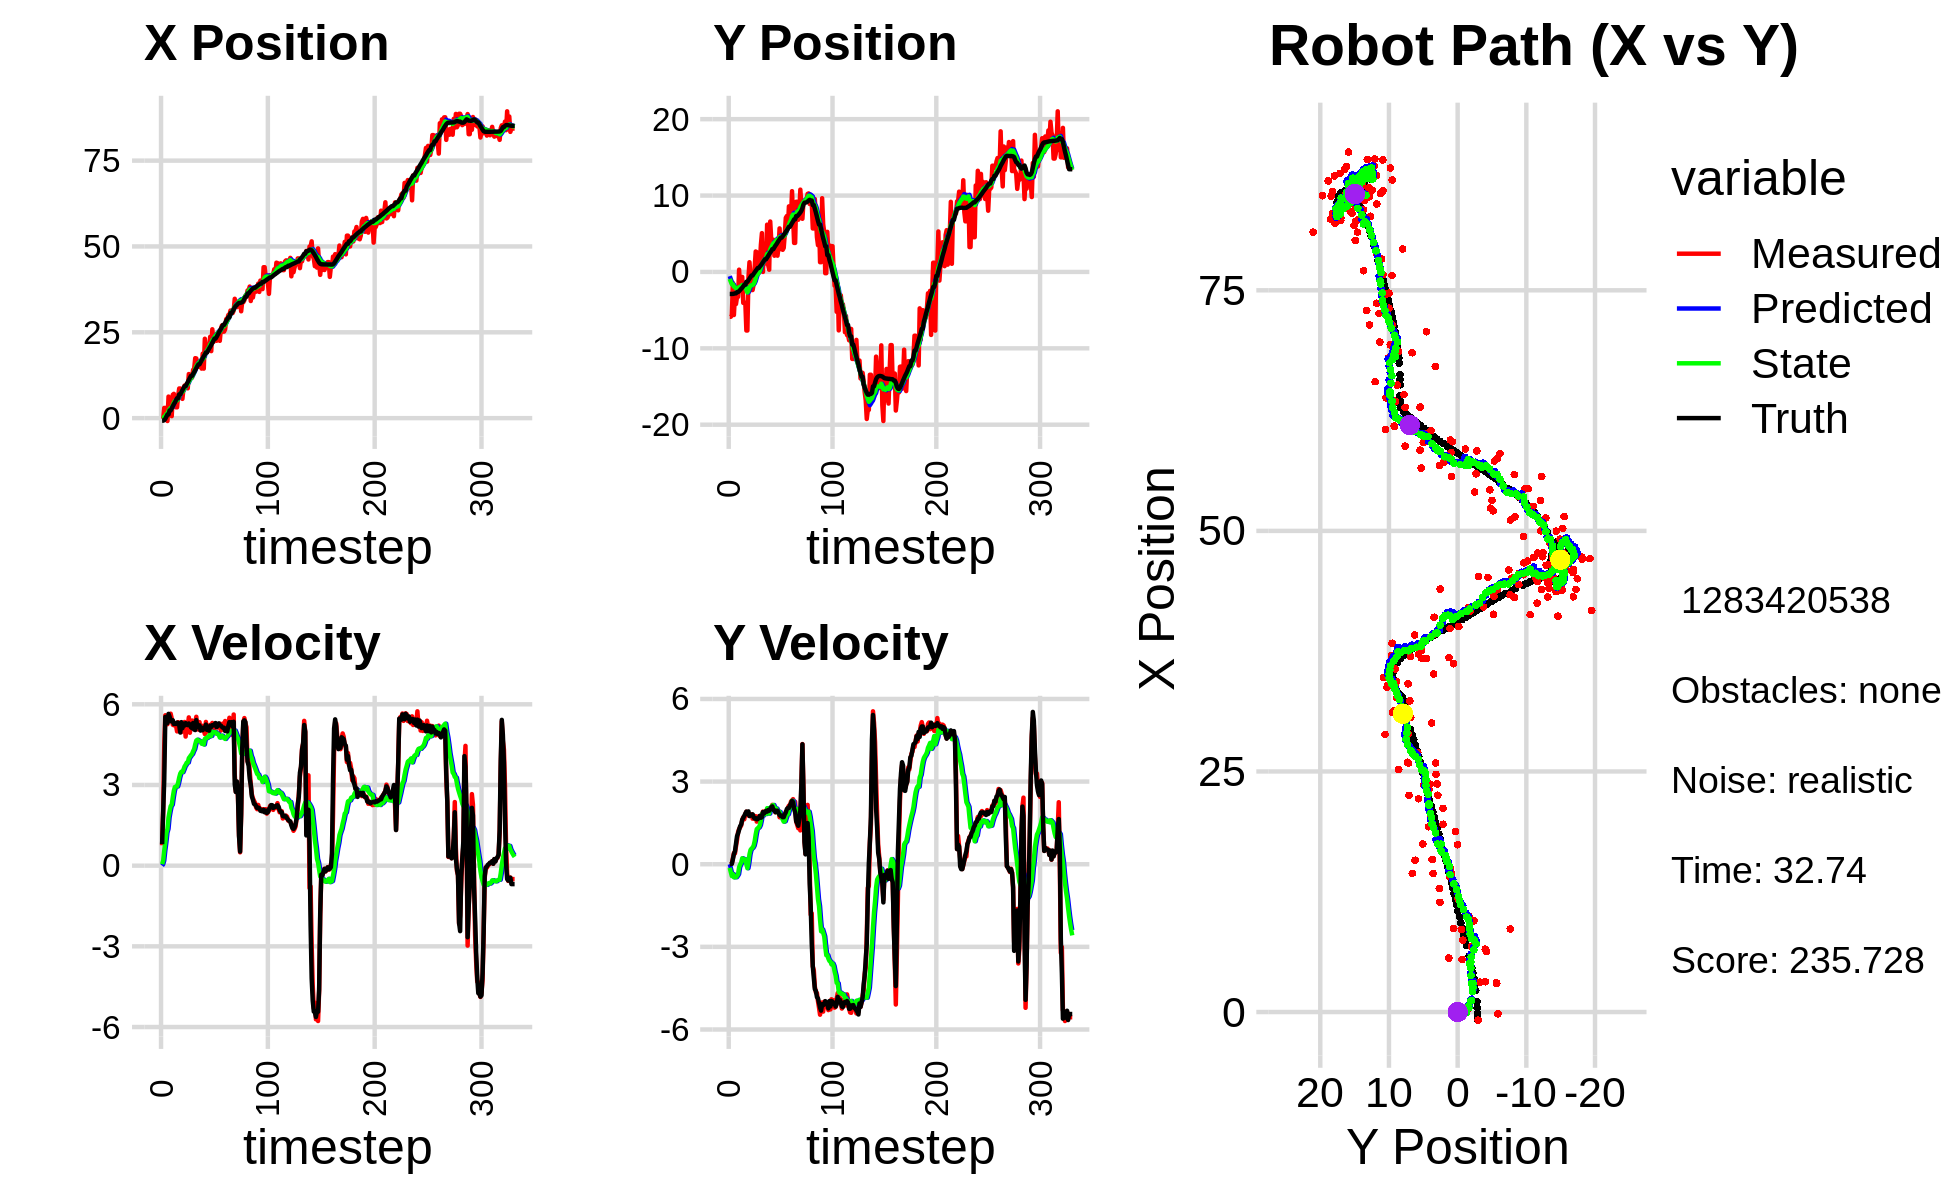

The data file committed next to this chart (first rows):
-1.641858518546129853e+00, -7.642951250787201722e+00, 0.000000000000000000e+00, -0.000000000000000000e+00, 0.000000000000000000e+00, 0.000000000000000000e+00, 0.000000000000000000e+00, 0.000000000000000000e+00, -1.127735407767516962e-01, -5.472241250512522859e-01, 0.000000000000000000e+00, 0.000000000000000000e+00, -7.375481130298453536e-01, -2.881533384148474930e+00, 0.000000000000000000e+00, 0.000000000000000000e+00, 0.000000000000000000e+00, 2.907847228925675154e-04
-1.798040272791474325e-01, -5.868935288802040517e+00, 7.579999024070716018e-01, -4.153660610026730943e-04, -1.127735407767516962e-01, -5.472241250512522859e-01, 0.000000000000000000e+00, 0.000000000000000000e+00, -1.076118139524014916e-01, -9.197459797870535247e-01, 5.323142586526635744e-02, -1.304818783320368103e-01, -7.342560292046880210e-01, -2.881533327211364792e+00, 8.000000000000000444e-01, 0.000000000000000000e+00, 8.000000119209289551e-01, 5.479763494804501534e-04
-1.798040272791474325e-01, -5.868935288802040517e+00, 2.071999934501008944e+00, 6.181298843200768323e-04, -1.022886713658748559e-01, -9.327941676202572419e-01, 5.323142586526635744e-02, -1.304818783320368103e-01, -6.008177285300591447e-02, -1.280352359067153500e+00, 1.883838458896668622e-01, -2.860775410624359916e-01, -7.342560292046880210e-01, -2.881533327211364792e+00, 2.000000000000000000e+00, 2.000000000000000042e-03, 2.000000000000000000e+00, -2.983252343256026506e-04
2.980886697887635606e+00, -5.684791700061806452e+00, 4.467897546087796101e+00, 3.024794479562038785e-02, -4.124338826403922686e-02, -1.308960113173397000e+00, 1.883838458896668622e-01, -2.860775410624359916e-01, 4.174735266897294239e-01, -1.615626338337928791e+00, 5.615037276661791754e-01, -4.300129190710938465e-01, -5.978004933940694876e-01, -2.881388800122063110e+00, 3.200000000000000178e+00, 1.400000000000000029e-02, 3.200000047683715820e+00, -6.769958883523941040e-03
2.463375329343315268e-01, -1.439005626618355738e+00, 5.592004462037752255e+00, 2.114338524186514523e-01, 4.736238994563473637e-01, -1.658627630245038231e+00, 5.615037276661791754e-01, -4.300129190710938465e-01, 6.313993463424371066e-01, -1.610459407274057675e+00, 8.637939638804789100e-01, -3.580299323466631378e-01, -1.700813773987664423e-01, -2.876768960552394727e+00, 5.530999999999999694e+00, 1.769999999999999907e-01, 5.533999919891357422e+00, -3.779202699661254883e-02
3.045090198598382258e+00, -5.640266117947691171e+00, 5.505936324865025711e+00, 4.075600269979055557e-01, 7.177787427304850310e-01, -1.646262400508724077e+00, 8.637939638804789100e-01, -3.580299323466631378e-01, 1.182067899191840521e+00, -1.913986531221400611e+00, 1.227385969770103280e+00, -4.756968014926866717e-01, 4.581267830462123491e-01, -2.851166186221222087e+00, 5.501999999999999780e+00, 3.689999999999999947e-01, 5.513999938964843750e+00, -7.388717681169509888e-02
-8.429721590835376199e-01, -2.987134443873886713e+00, 5.259610502268248666e+00, 3.893265144789817556e-01, 1.304806496168850805e+00, -1.961556211370669267e+00, 1.227385969770103280e+00, -4.756968014926866717e-01, 1.199524890292024804e+00, -1.996815127426783576e+00, 1.367303817711047031e+00, -4.528136476830962875e-01, 1.078278302942443867e+00, -2.803029911402986407e+00, 5.302999999999999936e+00, 4.689999999999999725e-01, 5.323999881744384766e+00, -7.388717681169509888e-02
6.277959107911827097e+00, -4.199466274888233208e+00, 5.547355535075037203e+00, 6.473577014093766513e-01, 1.336255272063129551e+00, -2.042096492195093038e+00, 1.367303817711047031e+00, -4.528136476830962875e-01, 2.137186503095662271e+00, -2.155243310168343918e+00, 1.792566853562410412e+00, -4.714559886008933276e-01, 1.078278302942443867e+00, -2.803029911402986407e+00, 5.644000000000000128e+00, 7.439999999999999947e-01, 5.692999839782714844e+00, -1.161711886525154114e-01
3.105508446759839725e+00, -3.265685932016506587e+00, 5.572033309371276388e+00, 8.793881254807996983e-01, 2.316443188451903445e+00, -2.202388909028433428e+00, 1.792566853562410412e+00, -4.714559886008933276e-01, 2.573057431158843222e+00, -2.216629024429290329e+00, 2.019575194975277821e+00, -4.221925106524180293e-01, 2.241005659236371184e+00, -2.637899713505453381e+00, 5.538000000000000256e+00, 1.018000000000000016e+00, 5.631000041961669922e+00, -1.565306782722473145e-01
3.105508446759839725e+00, -3.265685932016506587e+00, 5.650877768441167959e+00, 1.166396256007937060e+00, 2.775014950656371049e+00, -2.258848275494532043e+00, 2.019575194975277821e+00, -4.221925106524180293e-01, 2.965964348773498571e+00, -2.256835053812088709e+00, 2.213667321740207861e+00, -3.569683119789462400e-01, 2.241005659236371184e+00, -2.637899713505453381e+00, 5.392000000000000348e+00, 1.114999999999999991e+00, 5.506000041961669922e+00, -2.035511136054992676e-01
5.745277406519427865e-01, 2.950840126451836909e-01, 5.469970943745680714e+00, 1.276756841236555085e+00, 3.187331080947519268e+00, -2.292531885009983394e+00, 2.213667321740207861e+00, -3.569683119789462400e-01, 2.979475718169998899e+00, -1.997889441120457521e+00, 2.265717751279630043e+00, -1.132112193058068539e-01, 2.865025281946415703e+00, -2.507916675786152183e+00, 5.357999999999999652e+00, 1.250999999999999890e+00, 5.501999855041503906e+00, -2.293065339326858521e-01
6.818494319725073360e+00, -2.002427535120094859e+00, 5.239662900165853898e+00, 1.338804171679347510e+00, 3.206047493297961903e+00, -2.009210563051038179e+00, 2.265717751279630043e+00, -1.132112193058068539e-01, 3.795663549083061028e+00, -1.933255819295442768e+00, 2.549336085384181327e+00, -1.343558668703523362e-02, 3.480122327922085645e+00, -2.362997041344099713e+00, 5.405999999999999694e+00, 1.381999999999999895e+00, 5.579999923706054688e+00, -2.501609921455383301e-01
7.074337005519041988e+00, -2.505197482350245863e+00, 5.220407182623153730e+00, 1.404345517463152504e+00, 4.050597157621479205e+00, -1.934599377964146383e+00, 2.549336085384181327e+00, -1.343558668703523362e-02, 4.550759336531958077e+00, -1.907857266176054223e+00, 2.791385869062326108e+00, 5.312573306372356252e-02, 4.096825361543732669e+00, -2.204997883895690958e+00, 5.267999999999999794e+00, 1.443999999999999950e+00, 5.461999893188476562e+00, -2.627895474433898926e-01
5.460035681288082365e+00, -6.519063582648659816e-01, 5.250595459522486408e+00, 1.582878889801829114e+00, 4.829897923438190688e+00, -1.902544692869681864e+00, 2.791385869062326108e+00, 5.312573306372356252e-02, 5.008888186743718052e+00, -1.721454026975152152e+00, 2.926641004911879840e+00, 2.160969508428496055e-01, 4.600809812119883269e+00, -2.066580163307043527e+00, 5.286999999999999922e+00, 1.618999999999999995e+00, 5.530000209808349609e+00, -2.928017079830169678e-01
3.148720502803843413e+00, -4.051892088746352094e+00, 5.216058804390629078e+00, 1.706128256608052673e+00, 5.301552287234906125e+00, -1.699844331890867144e+00, 2.926641004911879840e+00, 2.160969508428496055e-01, 5.110344731680871888e+00, -1.816328501116432959e+00, 2.943912950746039758e+00, 1.957364386035217174e-01, 5.201765775757229981e+00, -1.884128855464857200e+00, 5.267999999999999794e+00, 1.681000000000000050e+00, 5.530000209808349609e+00, -3.161223828792572021e-01
3.148720502803843413e+00, -4.051892088746352094e+00, 4.992703386352087769e+00, 1.633070608243105015e+00, 5.404736026755475820e+00, -1.796754857256080751e+00, 2.943912950746039758e+00, 1.957364386035217174e-01, 5.190134292867300658e+00, -1.908576320586389485e+00, 2.945769896423664491e+00, 1.758176621777146897e-01, 5.809605359601854424e+00, -1.684554027565685841e+00, 5.320999999999999730e+00, 1.758999999999999897e+00, 5.604000091552734375e+00, -3.161223828792572021e-01
6.529847599897885324e+00, -4.025134490071904381e+00, 5.334101162366274629e+00, 1.829121401462535879e+00, 5.484711282509667107e+00, -1.890994554368617964e+00, 2.945769896423664491e+00, 1.758176621777146897e-01, 5.712921822364127600e+00, -1.982370994173610068e+00, 3.088685612153974080e+00, 1.748507349091587837e-01, 5.809605359601854424e+00, -1.684554027565685841e+00, 5.309000000000000163e+00, 1.834999999999999964e+00, 5.617000102996826172e+00, -3.303454518318176270e-01
8.637998461611939405e+00, -7.667253182968738479e+00, 5.232439673982258732e+00, 1.906655046504872830e+00, 6.021790383579524786e+00, -1.964885920682694298e+00, 3.088685612153974080e+00, 1.748507349091587837e-01, 6.444752957944886340e+00, -2.346336933228259092e+00, 3.280094686443487451e+00, 1.466098870102100493e-03, 6.921372174767920882e+00, -1.292028593002915615e+00, 5.221000000000000085e+00, 1.911000000000000032e+00, 5.559999942779541016e+00, -3.494375348091125488e-01
8.637998461611939405e+00, -7.667253182968738479e+00, 5.056830374335854472e+00, 1.862736403079457315e+00, 6.772762426589235218e+00, -2.346190323341248885e+00, 3.280094686443487451e+00, 1.466098870102100493e-03, 7.083424761407232317e+00, -2.690263303290164831e+00, 3.426136366224254104e+00, -1.453091446315726565e-01, 6.921372174767920882e+00, -1.292028593002915615e+00, 4.950000000000000178e+00, 1.824999999999999956e+00, 5.276000022888183594e+00, -3.529370427131652832e-01
7.462827520441239315e+00, -7.563595645608885976e-01, 4.964780429525264438e+00, 1.770422356799081109e+00, 7.426038398029657372e+00, -2.704794217753322183e+00, 3.426136366224254104e+00, -1.453091446315726565e-01, 7.489211492074806742e+00, -2.447724961018286738e+00, 3.491895411145594430e+00, 6.996057139042194395e-02, 7.489180326107668151e+00, -1.083642768052813343e+00, 5.336000000000000298e+00, 1.917999999999999927e+00, 5.670000076293945312e+00, -3.425391316413879395e-01
5.614555359064805629e+00, 1.270961238623798950e+00, 5.167434841278677915e+00, 1.753985104380907822e+00, 7.838401033189366096e+00, -2.440728903879244349e+00, 3.491895411145594430e+00, 6.996057139042194395e-02, 7.612209343380786919e+00, -2.050173501280981636e+00, 3.477285221282219840e+00, 3.572419700681926380e-01, 8.093706846127895815e+00, -8.691237436207459588e-01, 5.110999999999999766e+00, 1.747999999999999998e+00, 5.401999950408935547e+00, -3.272279500961303711e-01
8.563214101030892422e+00, -5.663941886851272534e-01, 5.309475477236828667e+00, 1.802198031556538904e+00, 7.959937865509008503e+00, -2.014449304274162245e+00, 3.477285221282219840e+00, 3.572419700681926380e-01, 8.107488979548920227e+00, -1.822567378530962179e+00, 3.575794232199697387e+00, 5.176984064880669756e-01, 8.687201261290052656e+00, -6.679940693605723734e-01, 5.278999999999999915e+00, 1.770999999999999908e+00, 5.567999839782714844e+00, -3.272279500961303711e-01
9.476221248338962511e+00, -2.371896909459416225e+00, 5.342502521225076961e+00, 1.816897694269528740e+00, 8.465068402768890721e+00, -1.770797537882155437e+00, 3.575794232199697387e+00, 5.176984064880669756e-01, 8.663030570353997817e+00, -1.755253573298396041e+00, 3.686572660959506642e+00, 5.679910435398116686e-01, 9.288464307506629325e+00, -4.635382158403689168e-01, 5.209999999999999964e+00, 1.786000000000000032e+00, 5.506999969482421875e+00, -3.278134763240814209e-01
9.476221248338962511e+00, -2.371896909459416225e+00, 4.800331979248903203e+00, 1.653101122791483135e+00, 9.031687836449949103e+00, -1.698454468944414764e+00, 3.686572660959506642e+00, 5.679910435398116686e-01, 9.131268069848690772e+00, -1.699685532280778233e+00, 3.748922854311497410e+00, 6.014320996598701008e-01, 9.288464307506629325e+00, -4.635382158403689168e-01, 5.299999999999999822e+00, 1.812000000000000055e+00, 5.602000236511230469e+00, -3.316524624824523926e-01
9.967983983009027327e+00, -1.646749423541247870e+00, 5.290869264836169705e+00, 1.766574988058445594e+00, 9.506160355279840601e+00, -1.639542322314791134e+00, 3.748922854311497410e+00, 6.014320996598701008e-01, 9.623905832859954046e+00, -1.581906474248003791e+00, 3.829223736182537863e+00, 6.724396263858156697e-01, 9.894026517715495572e+00, -2.559080589186890631e-01, 5.240999999999999659e+00, 1.707000000000000073e+00, 5.512000083923339844e+00, -3.222526013851165771e-01
8.678255081071151622e+00, 5.763248332976235178e-01, 5.176520975451231799e+00, 1.649581930088636961e+00, 1.000682820647820748e+01, -1.514662511609422335e+00, 3.829223736182537863e+00, 6.724396263858156697e-01, 9.884285476673420945e+00, -1.293448933527082900e+00, 3.834270952516370290e+00, 8.349809202599542957e-01, 1.049706721328370662e+01, -5.694060246315856694e-02, 5.225999999999999979e+00, 1.657999999999999918e+00, 5.482999801635742188e+00, -3.084925115108489990e-01
1.283924460365921405e+01, 2.676142407181680394e+00, 5.514126436473654636e+00, 1.742842091051502562e+00, 1.026771257192505793e+01, -1.209950841501087559e+00, 3.834270952516370290e+00, 8.349809202599542957e-01, 1.066481256926662446e+01, -8.441939440200791900e-01, 3.998791613077083529e+00, 1.081383937830356023e+00, 1.109839701647990218e+01, 1.342224610474221369e-01, 5.288000000000000256e+00, 1.673999999999999932e+00, 5.546999931335449219e+00, -3.061326444149017334e-01
1.140223124636203167e+01, 2.591072035930025219e+00, 4.941799921579292487e+00, 1.546058620668656625e+00, 1.106469173057433331e+01, -7.360555502370436098e-01, 3.998791613077083529e+00, 1.081383937830356023e+00, 1.114369181792286057e+01, -4.385127362267044471e-01, 4.049642157026711153e+00, 1.273170592120540734e+00, 1.170248103147071106e+01, 3.241004475176802457e-01, 5.229000000000000092e+00, 1.631999999999999895e+00, 5.478000164031982422e+00, -3.032067418098449707e-01
1.175795519311197879e+01, -6.379465940097503451e-02, 5.359820272282656894e+00, 1.676837684385451777e+00, 1.154865603362553195e+01, -3.111956770146503404e-01, 4.049642157026711153e+00, 1.273170592120540734e+00, 1.162458541832087455e+01, -2.706808955472344014e-01, 4.110480987120227248e+00, 1.309944987487684509e+00, 1.229786753685883660e+01, 5.123579042005529383e-01, 5.145999999999999908e+00, 1.639999999999999902e+00, 5.401000022888183594e+00, -3.032067418098449707e-01
1.175795519311197879e+01, -6.379465940097503451e-02, 5.396861507497272115e+00, 1.741874539730277283e+00, 1.203563351703289719e+01, -1.396863967984659505e-01, 4.110480987120227248e+00, 1.309944987487684509e+00, 1.204730112285537835e+01, -1.119173833900578841e-01, 4.152090809386551840e+00, 1.340007496823998334e+00, 1.229786753685883660e+01, 5.123579042005529383e-01, 5.112000000000000099e+00, 1.673000000000000043e+00, 5.379000186920166016e+00, -3.122017979621887207e-01
1.405495178698658343e+01, 1.140082700510288261e+00, 5.222989998976069970e+00, 1.723477725587411635e+00, 1.246251020379403407e+01, 2.208336629234194937e-02, 4.152090809386551840e+00, 1.340007496823998334e+00, 1.270933113849191010e+01, 1.333726536595186696e-01, 4.254734937915952031e+00, 1.418259802730148955e+00, 1.288524889942160279e+01, 7.033426303307592775e-01, 5.306000000000000050e+00, 1.758000000000000007e+00, 5.590000152587890625e+00, -3.187287449836730957e-01
1.439703643316328296e+01, 3.567534638805535785e+00, 5.088456300823446909e+00, 1.690756147965674305e+00, 1.313480463228350459e+01, 2.751986339325335762e-01, 4.254734937915952031e+00, 1.418259802730148955e+00, 1.332985425962342774e+01, 5.602723075929796348e-01, 4.335423930913387736e+00, 1.596455004775365172e+00, 1.338940501170340980e+01, 8.706600207197729979e-01, 5.059000000000000163e+00, 1.685999999999999943e+00, 5.333000183105468750e+00, -3.207958638668060303e-01
1.746537852275058356e+01, 5.081629230041533773e+00, 5.289445948465545833e+00, 1.783390896073885346e+00, 1.376339665271476598e+01, 7.199178080705161964e-01, 4.335423930913387736e+00, 1.596455004775365172e+00, 1.428011277384054800e+01, 1.088918957399528598e+00, 4.511859296852445134e+00, 1.821899059761624251e+00, 1.396958422684042134e+01, 1.064363910523305146e+00, 5.041999999999999815e+00, 1.709999999999999964e+00, 5.324999809265136719e+00, -3.251908123493194580e-01
1.738858604420748932e+01, 3.316832515831435752e-03, 5.536126048598230653e+00, 1.912003111769212671e+00, 1.473129870352579296e+01, 1.271108863375691067e+00, 4.511859296852445134e+00, 1.821899059761624251e+00, 1.511474909631494334e+01, 1.171039645941784446e+00, 4.652109388474344520e+00, 1.765173629749346773e+00, 1.456311488125804665e+01, 1.266175462317485012e+00, 5.413000000000000256e+00, 1.893999999999999906e+00, 5.734000205993652344e+00, -3.325427472591400146e-01
1.585473394364665545e+01, 3.702626181428178676e+00, 5.166774445941983984e+00, 1.852987077065924026e+00, 1.557996003516237771e+01, 1.347557008916719035e+00, 4.652109388474344520e+00, 1.765173629749346773e+00, 1.563474342762547842e+01, 1.546139758980726642e+00, 4.683048176971911225e+00, 1.886083666903063394e+00, 1.517585444427644958e+01, 1.481323910971073410e+00, 5.153999999999999915e+00, 1.840000000000000080e+00, 5.502999782562255859e+00, -3.443468213081359863e-01
1.497308582050837167e+01, 1.115210545761262884e+00, 5.060159964416135026e+00, 1.844933283153838088e+00, 1.610304824532266821e+01, 1.734748125671032870e+00, 4.683048176971911225e+00, 1.886083666903063394e+00, 1.597009534810372244e+01, 1.681610630814576846e+00, 4.656128361964448459e+00, 1.853178738145760063e+00, 1.567029833755447754e+01, 1.659432603443591114e+00, 5.169999999999999929e+00, 1.883999999999999897e+00, 5.502999782562255859e+00, -3.496216535568237305e-01
1.497308582050837167e+01, 1.115210545761262884e+00, 5.337313238128507997e+00, 1.945983309793855698e+00, 1.643570818430016800e+01, 1.866928504629152830e+00, 4.656128361964448459e+00, 1.853178738145760063e+00, 1.627075649067784369e+01, 1.809551955293267289e+00, 4.629045894211416545e+00, 1.821946283162683811e+00, 1.567029833755447754e+01, 1.659432603443591114e+00, 5.217999999999999972e+00, 1.937000000000000055e+00, 5.565999984741210938e+00, -3.496216535568237305e-01
1.577344444396807432e+01, 6.189602567054108384e+00, 5.048370034095828629e+00, 1.902625762739579729e+00, 1.673366108009898667e+01, 1.991746583609535604e+00, 4.629045894211416545e+00, 1.821946283162683811e+00, 1.662433644205671257e+01, 2.341937413528861978e+00, 4.610146815414465138e+00, 2.032824075391737040e+00, 1.626670146004633821e+01, 1.880012227366413713e+00, 5.022000000000000242e+00, 1.907999999999999918e+00, 5.372000217437744141e+00, -3.652286529541015625e-01
1.441754031160287219e+01, 8.974153535560518424e-01, 5.196076498152011780e+00, 1.986897147513031259e+00, 1.708535112359815855e+01, 2.545219821068035682e+00, 4.610146815414465138e+00, 2.032824075391737040e+00, 1.676018656587517341e+01, 2.407049503281873726e+00, 4.534384484317615538e+00, 1.949180669280413891e+00, 1.684670710577505304e+01, 2.099936201058485441e+00, 5.134000000000000341e+00, 1.967000000000000082e+00, 5.498000144958496094e+00, -3.652286529541015625e-01
1.876884484266552988e+01, 2.901267547041362360e-01, 5.200918446428547171e+00, 1.985430768554765635e+00, 1.721362501430693470e+01, 2.601967570209914982e+00, 4.534384484317615538e+00, 1.949180669280413891e+00, 1.744046200906012700e+01, 2.413123381620695174e+00, 4.619020715328397308e+00, 1.837962314843488931e+00, 1.743413233761555503e+01, 2.324750138203816707e+00, 5.038999999999999702e+00, 1.941000000000000059e+00, 5.400000095367431641e+00, -3.646719753742218018e-01
1.441648006407838345e+01, 6.601173592983271554e+00, 5.030514614794685535e+00, 1.968635612437005467e+00, 1.790236408059296735e+01, 2.596919613105044267e+00, 4.619020715328397308e+00, 1.837962314843488931e+00, 1.746439733713746634e+01, 2.933626398529656676e+00, 4.505831324021240647e+00, 2.042376567904613527e+00, 1.801416850106841849e+01, 2.548090172854004187e+00, 5.113999999999999879e+00, 2.004000000000000004e+00, 5.492000102996826172e+00, -3.730176091194152832e-01
2.312070965732325689e+01, 4.155076577068943067e+00, 4.893248427637261422e+00, 1.972890282540208817e+00, 1.791498046953958934e+01, 3.137864055320117807e+00, 4.505831324021240647e+00, 2.042376567904613527e+00, 1.860606668667029950e+01, 3.218293952066243691e+00, 4.715060795295315188e+00, 2.088052475569536881e+00, 1.850360369661795801e+01, 2.742174817933692221e+00, 5.129999999999999893e+00, 2.073999999999999844e+00, 5.532999992370605469e+00, -3.832500874996185303e-01
1.925527003423990635e+01, 4.218232465504199169e+00, 5.344690334955185307e+00, 2.155563581836831499e+00, 1.907757276619983244e+01, 3.427099199623197201e+00, 4.715060795295315188e+00, 2.088052475569536881e+00, 1.912394862617588132e+01, 3.495695682884330413e+00, 4.746936397793620088e+00, 2.130977285003643917e+00, 1.909936213465059751e+01, 2.983547402068798871e+00, 5.246000000000000441e+00, 2.100999999999999979e+00, 5.651000022888183594e+00, -3.833560049533843994e-01
1.925527003423990635e+01, 4.218232465504199169e+00, 5.033079062096700085e+00, 2.029887842108646812e+00, 1.959864226595524173e+01, 3.708793411384694760e+00, 4.746936397793620088e+00, 2.130977285003643917e+00, 1.956457979638477696e+01, 3.745778910396506234e+00, 4.745643502022919513e+00, 2.149816515019534968e+00, 1.909936213465059751e+01, 2.983547402068798871e+00, 5.049000000000000377e+00, 1.973999999999999977e+00, 5.421000003814697266e+00, -3.833560049533843994e-01
2.116658043844343950e+01, 2.122355652632365253e+00, 5.137238790418731327e+00, 1.983891699185337032e+00, 2.003914414658706988e+01, 3.960760561898459819e+00, 4.745643502022919513e+00, 2.149816515019534968e+00, 2.020018510871587480e+01, 3.800909812952836475e+00, 4.803290667055098773e+00, 2.049519217650384029e+00, 1.969079279866943821e+01, 3.217618181010022393e+00, 5.158000000000000362e+00, 1.963999999999999968e+00, 5.519999980926513672e+00, -3.685348927974700928e-01
2.030535770202894952e+01, 3.850475116299804323e+00, 4.957635411835385142e+00, 1.885276125980430040e+00, 2.068051417542138637e+01, 4.005861734717875322e+00, 4.803290667055098773e+00, 2.049519217650384029e+00, 2.063744781444515652e+01, 3.984883659342500106e+00, 4.795527799871491581e+00, 2.031895939878708202e+00, 2.028120303175586869e+01, 3.443493557874258926e+00, 5.019000000000000128e+00, 1.889000000000000012e+00, 5.362999916076660156e+00, -3.633892834186553955e-01
2.368890833825506448e+01, 4.024748814911844441e+00, 5.235587247609677419e+00, 1.961608541080959833e+00, 2.111700059443230515e+01, 4.188073253330371060e+00, 4.795527799871491581e+00, 2.031895939878708202e+00, 2.146761057087353208e+01, 4.171111007811769689e+00, 4.908837664690282487e+00, 2.019603606235408577e+00, 2.076368594162756054e+01, 3.626154614265125087e+00, 5.201999999999999957e+00, 1.941000000000000059e+00, 5.552999973297119141e+00, -3.584798276424407959e-01
1.951388609399206686e+01, 2.127917838897429359e+00, 5.067562921138350163e+00, 1.908410497553406415e+00, 2.195849433734256095e+01, 4.373071368435310191e+00, 4.908837664690282487e+00, 2.019603606235408577e+00, 2.164656210741476272e+01, 4.182399693883479763e+00, 4.824282610202806687e+00, 1.902682894921883694e+00, 2.136132788680088268e+01, 3.849679662171821448e+00, 5.157000000000000028e+00, 1.943000000000000060e+00, 5.511000156402587891e+00, -3.601668477058410645e-01
2.588151073412234737e+01, 3.210734678528216701e+00, 5.306315955737441747e+00, 1.946307893759064767e+00, 2.212899036843504419e+01, 4.372667983375667866e+00, 4.824282610202806687e+00, 1.902682894921883694e+00, 2.263462638928736936e+01, 4.279018749668105137e+00, 4.983175947711405485e+00, 1.848332639632203067e+00, 2.195563864733961523e+01, 4.072609140144926698e+00, 5.227999999999999758e+00, 1.870999999999999996e+00, 5.552999973297119141e+00, -3.515542149543762207e-01
2.215783673558167521e+01, 5.698720409005552767e+00, 5.019544944821866750e+00, 1.704338816274303392e+00, 2.313294398405851027e+01, 4.463852013631325555e+00, 4.983175947711405485e+00, 1.848332639632203067e+00, 2.300752512688269391e+01, 4.558526685832652525e+00, 4.948369808144361670e+00, 1.900150349214969392e+00, 2.255548357993511388e+01, 4.285482121788277254e+00, 5.216999999999999638e+00, 1.786000000000000032e+00, 5.513999938964843750e+00, -3.273265659809112549e-01
2.370498955260539375e+01, 2.992267443380707714e+00, 5.122147731398022152e+00, 1.709854861589826136e+00, 2.350236210769713097e+01, 4.748541720754149154e+00, 4.948369808144361670e+00, 1.900150349214969392e+00, 2.353512436339537217e+01, 4.594253376280547307e+00, 4.962874215149898127e+00, 1.802398555948773629e+00, 2.315770030010448366e+01, 4.487498475072703386e+00, 5.251999999999999780e+00, 1.750999999999999890e+00, 5.535999774932861328e+00, -3.221848905086517334e-01
2.370498955260539375e+01, 2.992267443380707714e+00, 5.277709284910755194e+00, 1.761783796969754068e+00, 2.403141178491036101e+01, 4.774493231875424293e+00, 4.962874215149898127e+00, 1.802398555948773629e+00, 2.400061016792034962e+01, 4.625505044436746260e+00, 4.963359878226468069e+00, 1.712486704726612796e+00, 2.315770030010448366e+01, 4.487498475072703386e+00, 5.302999999999999936e+00, 1.770000000000000018e+00, 5.590000152587890625e+00, -3.221848905086517334e-01
2.252846705929313131e+01, 2.897692037589077785e+00, 5.238745789865339120e+00, 1.745859312086455839e+00, 2.449694615574299661e+01, 4.796753714909407940e+00, 4.963359878226468069e+00, 1.712486704726612796e+00, 2.425122258173874812e+01, 4.641808494814962494e+00, 4.901198045986638441e+00, 1.621347317566566471e+00, 2.366361880327000122e+01, 4.656284047071341803e+00, 5.150999999999999801e+00, 1.705999999999999961e+00, 5.426000118255615234e+00, -3.216836750507354736e-01
2.470353248711221639e+01, 3.146380615904657230e+00, 5.134876042350016156e+00, 1.693723038452908058e+00, 2.474134238633741134e+01, 4.803943226571619540e+00, 4.901198045986638441e+00, 1.621347317566566471e+00, 2.474506092751866504e+01, 4.670851707017187771e+00, 4.909162041076385208e+00, 1.544430943469437434e+00, 2.425799059846872652e+01, 4.853303624178381348e+00, 5.195000000000000284e+00, 1.709000000000000075e+00, 5.468999862670898438e+00, -3.186095058917999268e-01
2.361526119705864346e+01, 4.934790997453776917e+00, 5.206006159038103931e+00, 1.717504728335295994e+00, 2.523597713162630285e+01, 4.825294801364131914e+00, 4.909162041076385208e+00, 1.544430943469437434e+00, 2.503625505672376761e+01, 4.842927203686507198e+00, 4.860794319807173025e+00, 1.560340586138216468e+00, 2.485605025247863153e+01, 5.050176812093821077e+00, 5.290000000000000036e+00, 1.812999999999999945e+00, 5.592000007629394531e+00, -3.186648786067962646e-01
2.251339530973823599e+01, 7.085755540772279204e+00, 5.282172511275065929e+00, 1.901485683627890610e+00, 2.552233448870448385e+01, 4.998961262300328556e+00, 4.860794319807173025e+00, 1.560340586138216468e+00, 2.514674773480371073e+01, 5.188003584785881195e+00, 4.765796246632257649e+00, 1.683493078721962410e+00, 2.546357226374440685e+01, 5.257492256904740202e+00, 5.222999999999999865e+00, 1.881000000000000005e+00, 5.551000118255615234e+00, -3.455394208431243896e-01
2.595187283659217314e+01, 7.318677736453887306e+00, 5.023142667395777750e+00, 1.909951444931256681e+00, 2.562332735946693774e+01, 5.356352892658077458e+00, 4.765796246632257649e+00, 1.683493078721962410e+00, 2.567554536604045268e+01, 5.529430271711532008e+00, 4.788332445722979003e+00, 1.793556242660923727e+00, 2.596342921282223060e+01, 5.441806985657048124e+00, 5.208999999999999631e+00, 2.001999999999999780e+00, 5.580999851226806641e+00, -3.633483052253723145e-01
2.698319202677446427e+01, 5.810690521132468866e+00, 5.144617734913329521e+00, 2.052664059691257759e+00, 2.615437861061274916e+01, 5.708785895977624314e+00, 4.788332445722979003e+00, 1.793556242660923727e+00, 2.627528544743684336e+01, 5.730068714235724059e+00, 4.833438767309663042e+00, 1.814331645311247021e+00, 2.655984282452540413e+01, 5.674232675506145185e+00, 5.158000000000000362e+00, 2.040999999999999925e+00, 5.546999931335449219e+00, -3.796375691890716553e-01
2.519471299645357831e+01, 8.583848191492517543e+00, 5.285000016100000586e+00, 2.127106986983875458e+00, 2.675862932416780993e+01, 5.911501878766848961e+00, 4.833438767309663042e+00, 1.814331645311247021e+00, 2.657200727517644268e+01, 6.147420865102544596e+00, 4.793387746930177329e+00, 1.964485290610716639e+00, 2.715024828914353350e+01, 5.909851266487249788e+00, 5.126000000000000334e+00, 2.043000000000000149e+00, 5.518000125885009766e+00, -3.826425075531005859e-01
2.519471299645357831e+01, 8.583848191492517543e+00, 5.209857974142608761e+00, 2.096863815370462181e+00, 2.705134604986946201e+01, 6.343869394163616171e+00, 4.793387746930177329e+00, 1.964485290610716639e+00, 2.682537513865985090e+01, 6.535166766884580980e+00, 4.741044813778464651e+00, 2.082442748700254143e+00, 2.715024828914353350e+01, 5.909851266487249788e+00, 5.128999999999999559e+00, 2.133999999999999897e+00, 5.556000232696533203e+00, -3.826425075531005859e-01
2.586020004724278820e+01, 7.168037605994800110e+00, 5.379209953999308347e+00, 2.278829603093790457e+00, 2.729947962003769746e+01, 6.743411041754606039e+00, 4.741044813778464651e+00, 2.082442748700254143e+00, 2.713595405514606540e+01, 6.788189104019831888e+00, 4.713110593610798205e+00, 2.115232762946276601e+00, 2.773937964409944001e+01, 6.151875687360769618e+00, 5.004999999999999893e+00, 2.217000000000000082e+00, 5.473999977111816406e+00, -4.007151722908020020e-01
... 271 more rows
